Labelled photos from "Dataset", an image-classification folder in houssemradhouane/CNN-Algorithm-for-Image-Classification. The possible labels are: CPU cooler, Case, Headphone, Keyboard, Mouse, Speaker, case, cooler, headphone, keyboard, mouse, speaker.

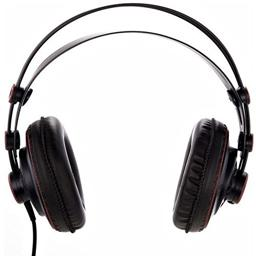
Label: Headphone

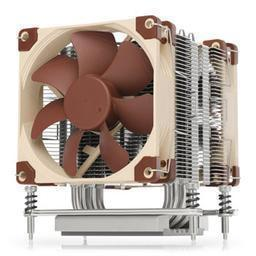
Label: cooler

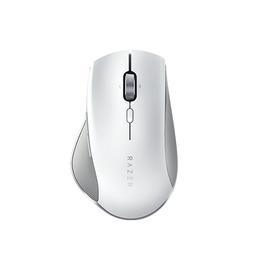
Label: mouse

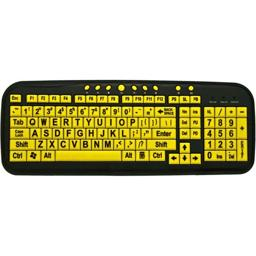
Label: Keyboard

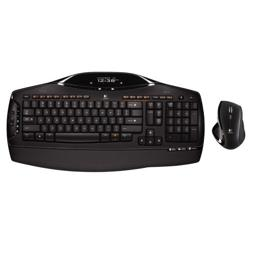
Label: keyboard

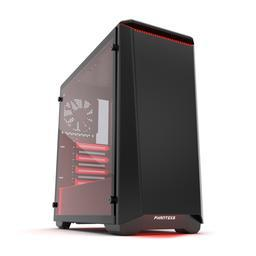
Label: Case
